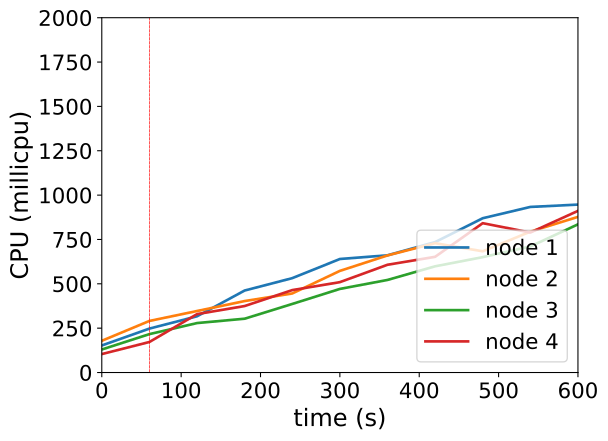

The table this chart was drawn from, first rows:
timestamp, ppgcc-m02_pod_amount, ppgcc-m02_memory, ppgcc-m02_cpu, ppgcc-m03_pod_amount, ppgcc-m03_memory, ppgcc-m03_cpu, ppgcc-m04_pod_amount, ppgcc-m04_memory, ppgcc-m04_cpu, ppgcc-m05_pod_amount, ppgcc-m05_memory, ppgcc-m05_cpu
0, 10, 1155544, 152544004, 10, 1103568, 178902336, 10, 1185672, 129805646, 10, 1107196, 103952823
60, 10, 1163860, 247651798, 10, 1112280, 290753804, 10, 1194780, 216444369, 10, 1114456, 172102544
120, 10, 1168348, 316915280, 9, 1105680, 346765548, 10, 1199400, 278764846, 11, 1135180, 329258033
180, 10, 1173760, 462229015, 9, 1109772, 402824818, 10, 1201248, 303332599, 11, 1141120, 374750683
240, 10, 1180624, 531989606, 9, 1111752, 445655353, 10, 1205208, 386545703, 11, 1143760, 464616440
300, 10, 1181944, 639902591, 9, 1114524, 572895513, 10, 1209696, 471276543, 11, 1145872, 509423069
360, 10, 1183264, 660779994, 9, 1117560, 660090189, 10, 1212996, 521825472, 11, 1150888, 607428395
420, 10, 1185904, 735296428, 9, 1118616, 728929737, 10, 1213788, 598768621, 11, 1153660, 652227722
480, 10, 1187488, 869708389, 9, 1119804, 683370191, 10, 1217352, 650397834, 11, 1155640, 841727317
540, 10, 1190920, 933408034, 9, 1120992, 794311914, 10, 1217352, 710760127, 11, 1157884, 789065509
600, 10, 1190920, 946550973, 9, 1121388, 877291179, 10, 1218276, 835311250, 11, 1159732, 911191558
